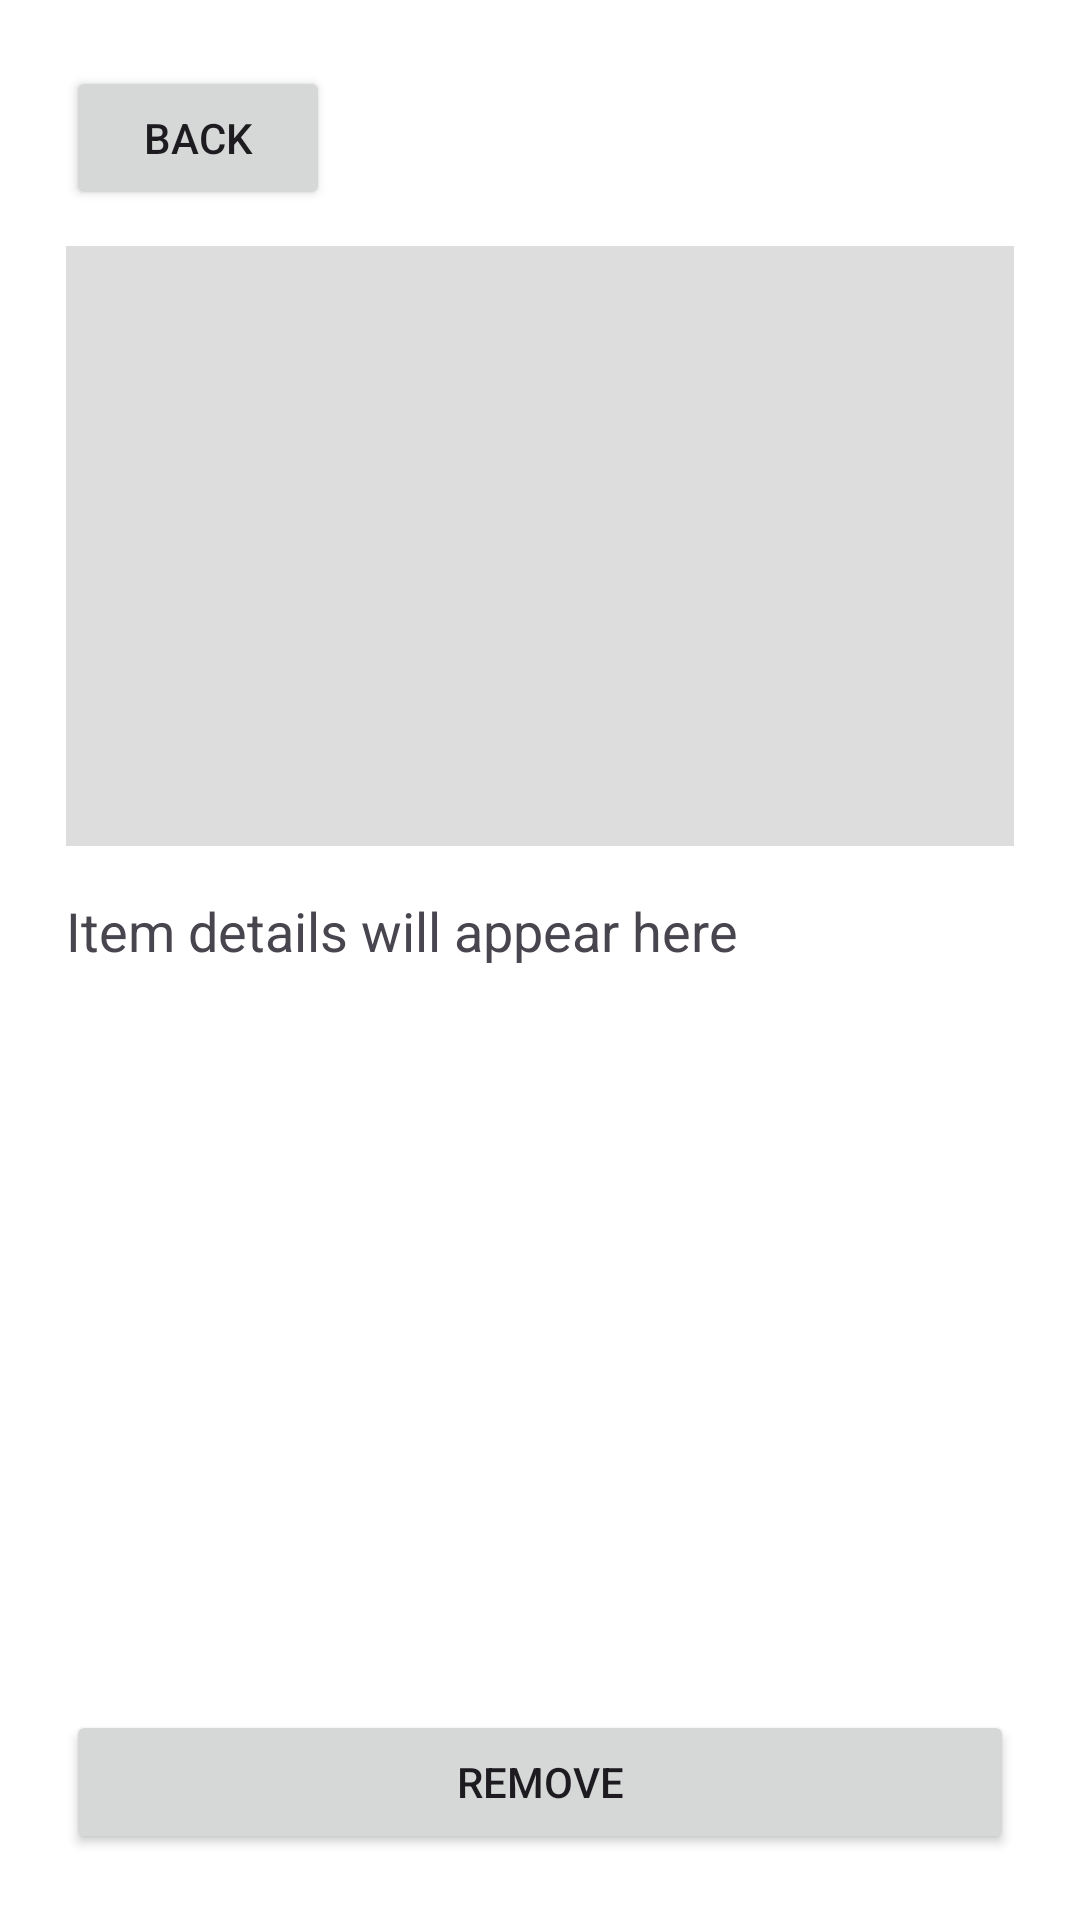

Reconstruct the res/layout file that produces this screen, plus the resources it refers to.
<!-- AndroidManifest.xml: application theme Theme.Lost_and_Found_App -->
<!-- res/layout/activity_item_detail.xml -->
<?xml version="1.0" encoding="utf-8"?>
<LinearLayout xmlns:android="http://schemas.android.com/apk/res/android"
    android:layout_width="match_parent"
    android:layout_height="match_parent"
    android:orientation="vertical"
    android:padding="22dp"
    android:background="#FFFFFF">

    
    <Button
        android:id="@+id/btnBackToList"
        android:layout_width="wrap_content"
        android:layout_height="wrap_content"
        android:text="BACK" />

    
    <ImageView
        android:id="@+id/imgItemDetail"
        android:layout_width="match_parent"
        android:layout_height="200dp"
        android:layout_marginTop="12dp"
        android:layout_marginBottom="16dp"
        android:background="#DDDDDD"
        android:scaleType="centerCrop"
        android:contentDescription="Uploaded item image" />

    
    <TextView
        android:id="@+id/txtItemDetails"
        android:layout_width="match_parent"
        android:layout_height="0dp"
        android:layout_weight="1"
        android:textSize="18sp"
        android:text="Item details will appear here" />

    
    <Button
        android:id="@+id/btnRemove"
        android:layout_width="match_parent"
        android:layout_height="wrap_content"
        android:text="REMOVE" />

</LinearLayout>
<!-- resources referenced by this layout -->
<resources>
  <style name="Theme.Lost_and_Found_App" parent="Base.Theme.Lost_and_Found_App" />
  <style name="Base.Theme.Lost_and_Found_App" parent="Theme.Material3.DayNight.NoActionBar">
          
          
      </style>
</resources>
